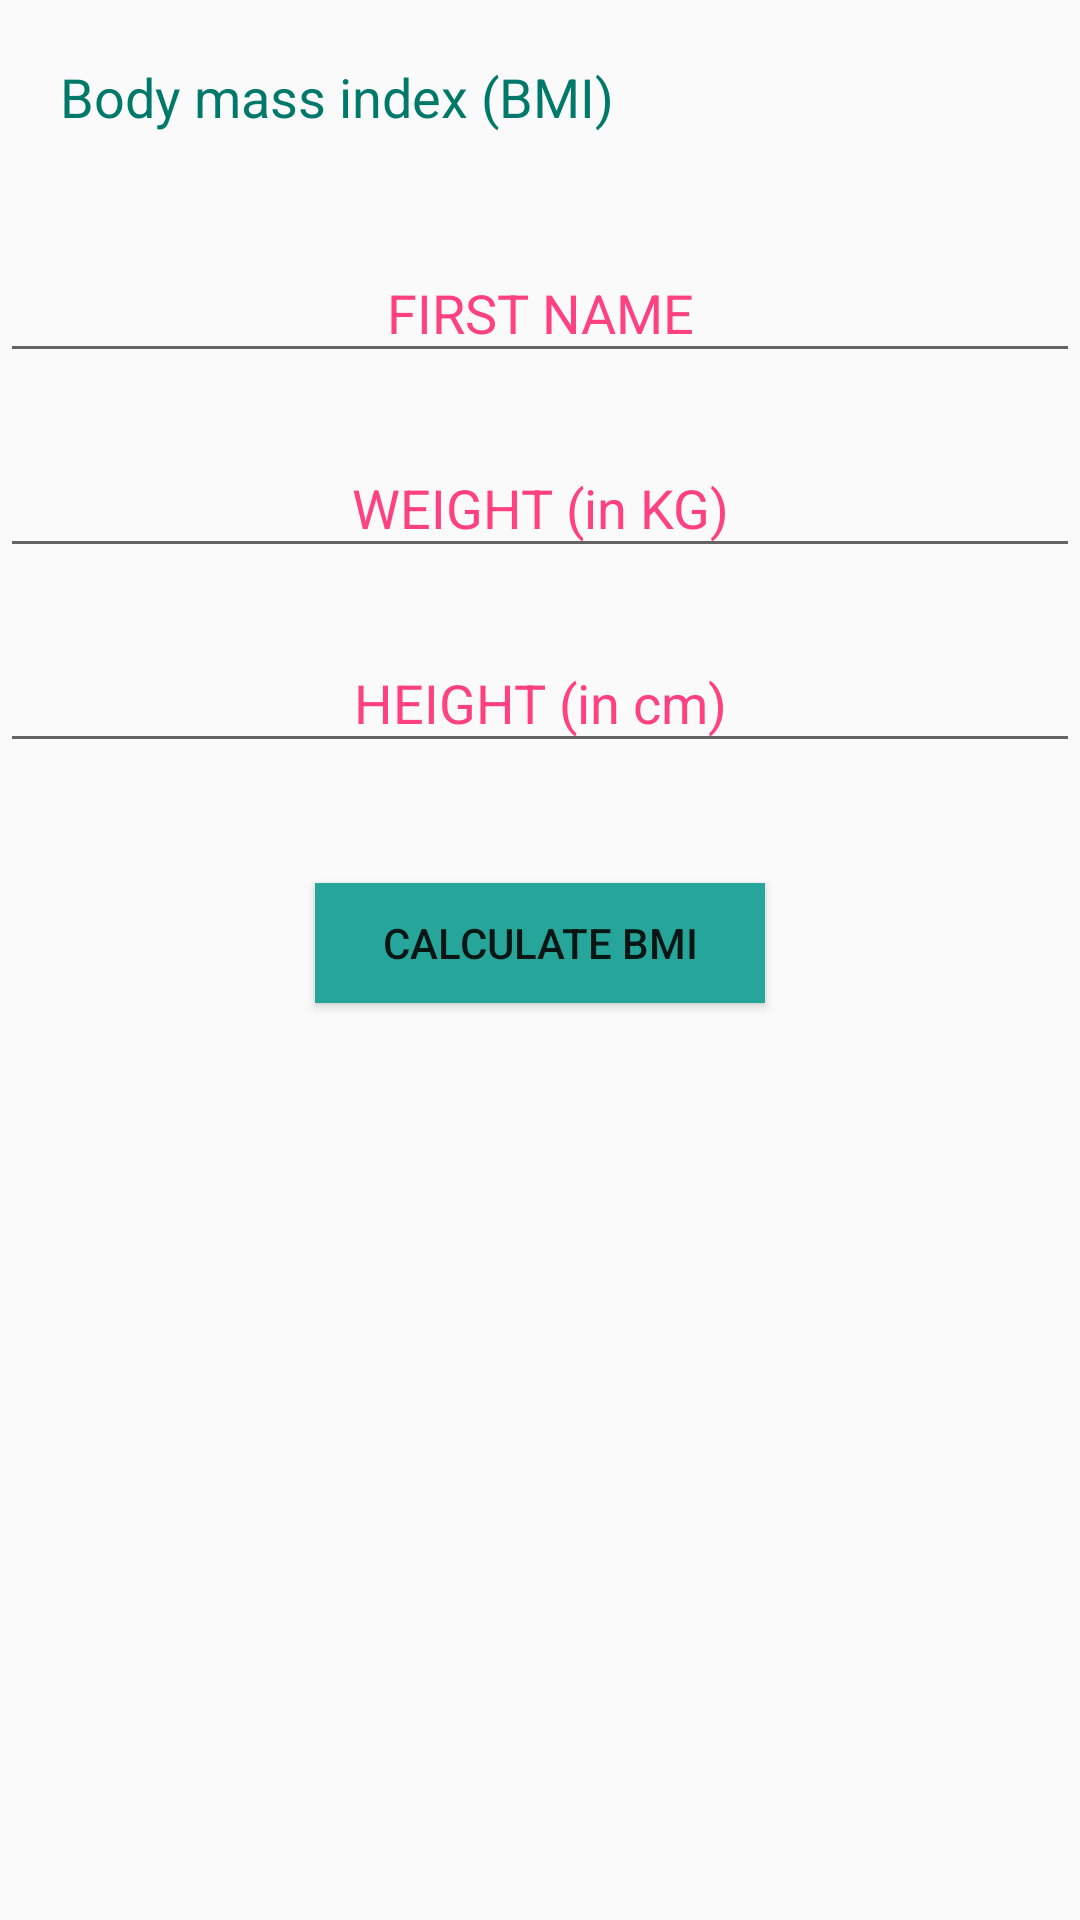

Layout XML and referenced resources for this Android screen:
<!-- AndroidManifest.xml: application theme AppTheme -->
<!-- res/layout/fragment_bmi.xml -->
<?xml version="1.0" encoding="utf-8"?>
<ScrollView
    xmlns:android="http://schemas.android.com/apk/res/android"
    android:id="@+id/scrollView"
    android:layout_width="match_parent"
    android:layout_height="match_parent"
    android:scrollbars="none">

    <LinearLayout
        xmlns:android="http://schemas.android.com/apk/res/android"
        android:orientation="vertical"
        android:layout_width="match_parent"
        android:layout_height="wrap_content">

        <TextView
            android:id="@+id/tvInfo"
            android:textAppearance="?android:textAppearanceMedium"
            android:padding="4dp"
            android:text="@string/tvBMI"
            android:textColor="@color/teal7"
            android:layout_margin="16dp"
            android:layout_width="wrap_content"
            android:layout_height="wrap_content"/>

        <EditText
            android:id="@+id/edtName"
            android:padding="4dp"
            android:layout_marginTop="20dp"
            android:hint="@string/name"
            android:textColorHint="@color/colorAccent"
            android:layout_width="fill_parent"
            android:layout_height="40dp"
            android:textAlignment="center"/>

        <EditText
            android:id="@+id/edtWeight"
            android:padding="4dp"
            android:layout_marginTop="25dp"
            android:hint="@string/weight"
            android:textColorHint="@color/colorAccent"
            android:layout_width="fill_parent"
            android:inputType="number"
            android:layout_height="40dp"
            android:textAlignment="center"/>

        <EditText
            android:id="@+id/edtHeight"
            android:padding="4dp"
            android:layout_marginTop="25dp"
            android:hint="@string/height"
            android:textColorHint="@color/colorAccent"
            android:layout_width="fill_parent"
            android:inputType="numberDecimal"
            android:layout_height="40dp"
            android:textAlignment="center"/>

        <Button
            android:id="@+id/submitBMI"
            android:layout_width="150dp"
            android:layout_height="40dp"
            android:layout_marginTop="40dp"
            android:background="@color/teal4"
            android:text="@string/calcBMI"
            android:layout_gravity="center"
            android:padding="4dp"
            android:textAlignment="center"
            android:layout_marginBottom="20dp"/>
    </LinearLayout>

</ScrollView>
<!-- resources referenced by this layout -->
<resources>
  <color name="colorAccent">#FF4081</color>
  <color name="teal4">#26A69A</color>
  <color name="teal7">#00796B</color>
  <string name="calcBMI">CALCULATE BMI </string>
  <string name="height">HEIGHT (in cm)</string>
  <string name="name">FIRST NAME</string>
  <string name="tvBMI">Body mass index (BMI) </string>
  <string name="weight">WEIGHT (in KG) </string>
  <style name="AppTheme" parent="Theme.AppCompat.Light.DarkActionBar">
          
          <item name="colorPrimary">@color/teal6</item>
          <item name="colorPrimaryDark">@color/teal7</item>
          <item name="colorAccent">@color/colorAccent</item>
      </style>
  <color name="teal6">#00897B</color>
</resources>
